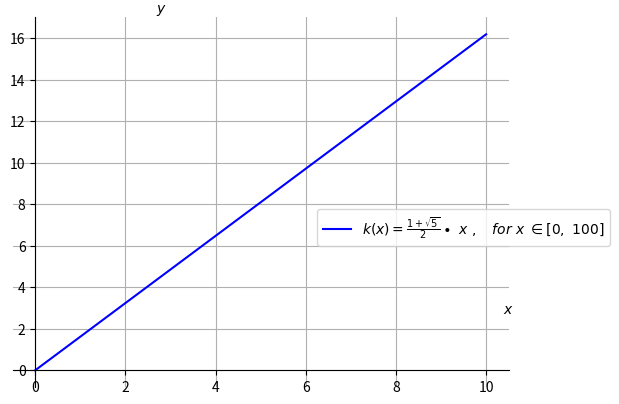

Reproduce this figure in Python.
# Importerer ekstra moduler som ikke er standard Python
import matplotlib.pyplot as plt  # Bibliotek for grafiske framstillinger
import numpy as np  # Matematisk bibliotek
# Definerer funksjonen 
x = np.linspace(0, 10, 101)
def f_av(x):
    return (1+np.sqrt(5))*x/2

# Lager grafen inkludert tekst til tekstboks
plt.plot(x, f_av(x), color ="blue", label=r"$k\left(x\right)=\frac{1+\sqrt{5}}{2}\bullet\ x\ ,\ \ \ for\ x\ \in[0,\ 100]$")
# Med dollartegn $ får vi penere matematisk notasjon 

# Slår på rutenett
plt.grid(True) 

# Tar bort høyre og øvre akse og lar aksene krysse hverandre i (0, 0)
plt.gca().spines['right'].set_visible(False)
plt.gca().spines['top'].set_visible(False)
plt.gca().spines['bottom'].set_position("zero")
plt.gca().spines['left'].set_position("zero")

# Lager aksetitler
plt.xlabel("$x$") # Tittel på x-aksen
plt.ylabel("$y$", rotation=0)
plt.gca().yaxis.set_label_coords(0.3,1)
plt.gca().xaxis.set_label_coords(1,0.23)

# Lager tekstboks med funksjonsuttrykk
plt.legend(bbox_to_anchor=(0.6,0.5))

# Tegner grafen
plt.show()